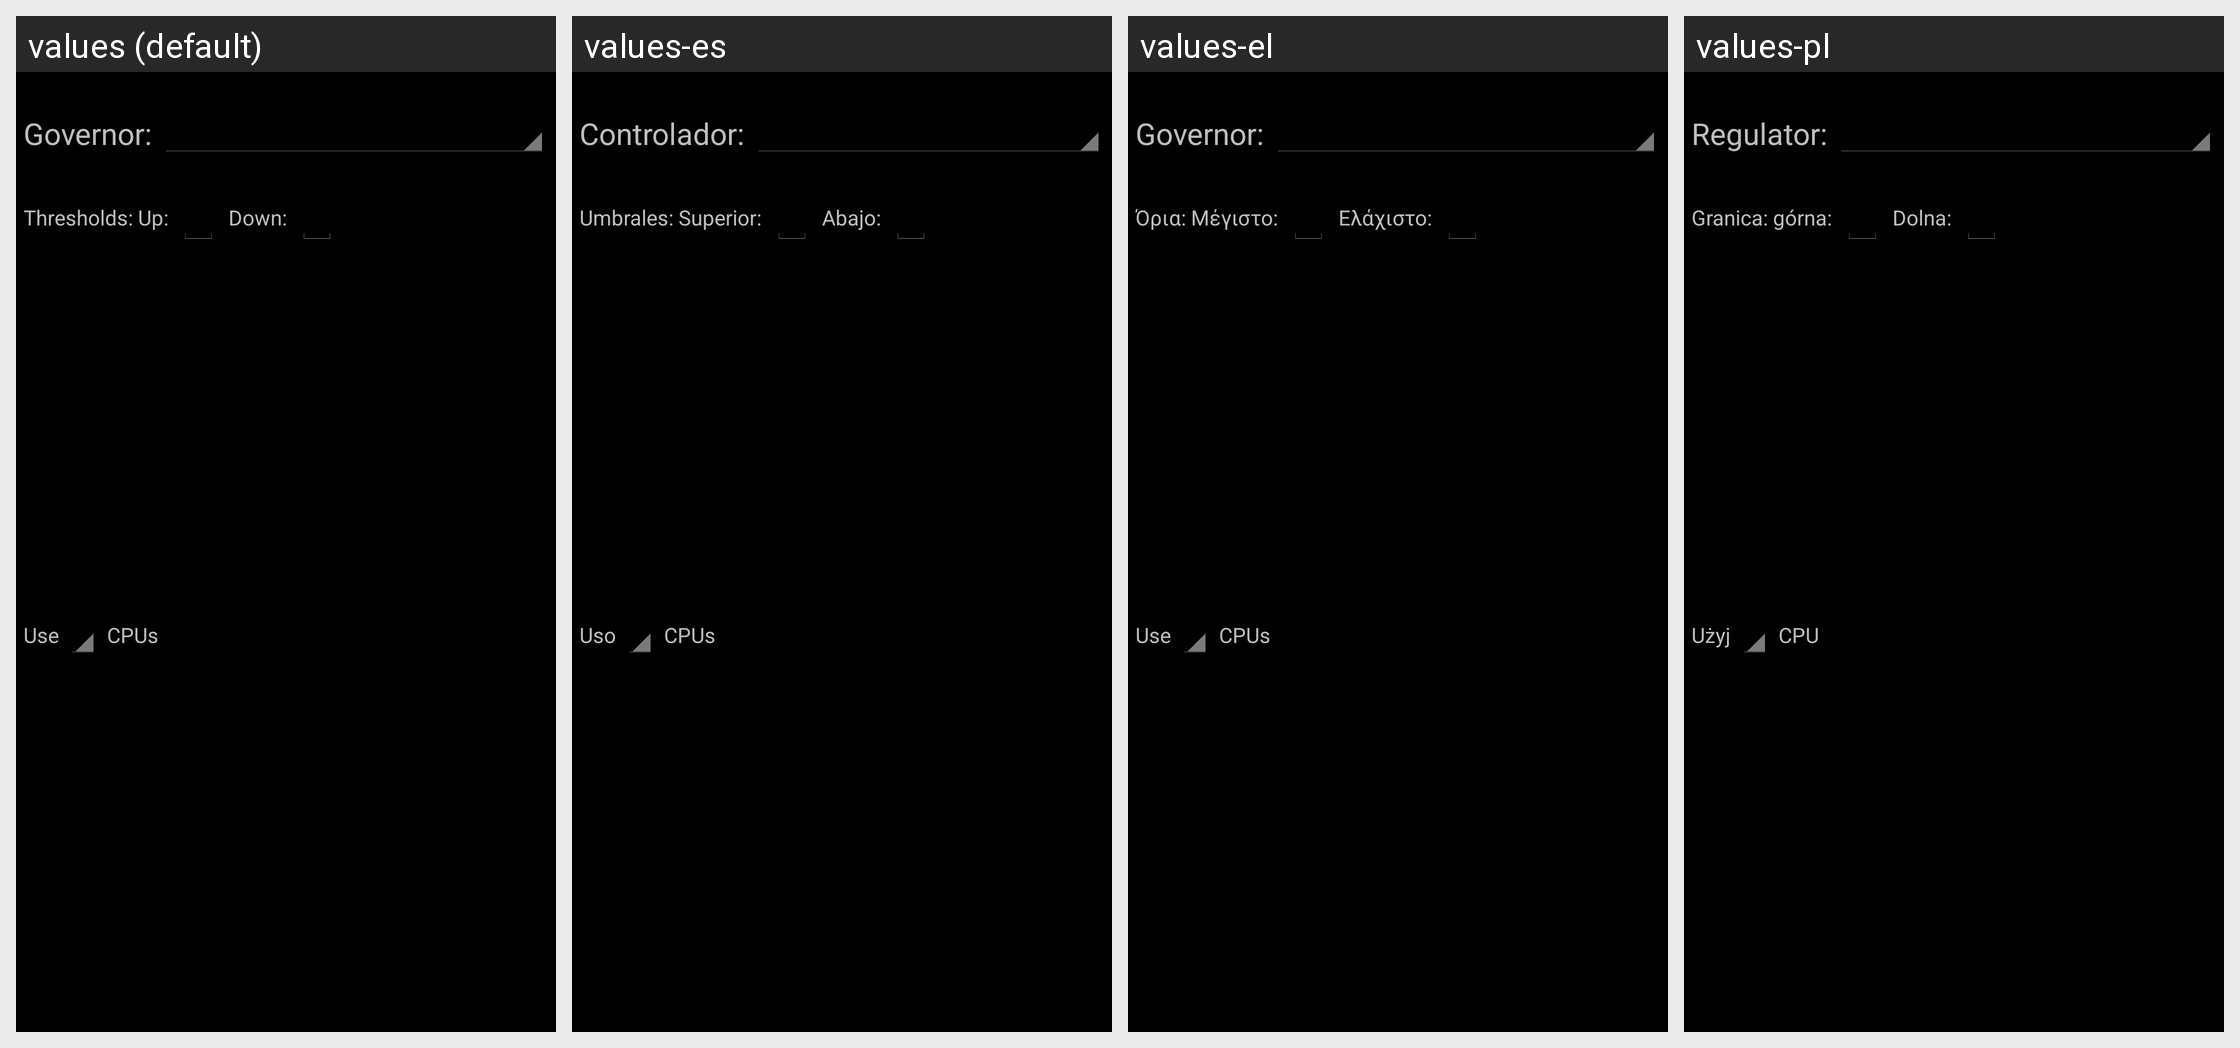

This grid shows one Android layout under several languages. Give, for every string resource on the screen, its name, the default text and each shown locale's text.
Android screen res/layout/governor_fragment.xml rendered under 4 locales, left to right: values (default), values-es, values-el, values-pl. Device: Nexus 5 (rendered at 1080×1920; each locale shown at half size, 540×960, under a caption strip naming it); theme CpuTunerTheme.
Other locales in the repository, not shown: values-de, values-en-rUS, values-fr, values-gr, values-hr, values-it, values-ja, values-ko, values-nl, values-pt, values-ru, values-sv, values-tr, values-uk, values-zh.
Strings drawn on this screen, with the default value and each locale's value (text and hints the layout hard-codes, and strings that could not be matched under every locale, appear in the picture but are not listed):

labelCpuGov
  values: Governor:
  values-es: Controlador:
  values-el: Governor:
  values-pl: Regulator:

labelThreshsUp
  values: Thresholds: Up:
  values-es: Umbrales: Superior:
  values-el: Όρια: Μέγιστο:
  values-pl: Granica: górna:

labelDown
  values: Down:
  values-es: Abajo:
  values-el: Ελάχιστο:
  values-pl: Dolna:

labelUseCpus_front
  values: Use
  values-es: Uso
  values-el: Use
  values-pl: Użyj

labelUseCpus_end
  values: CPUs
  values-es: CPUs
  values-el: CPUs
  values-pl: CPU
